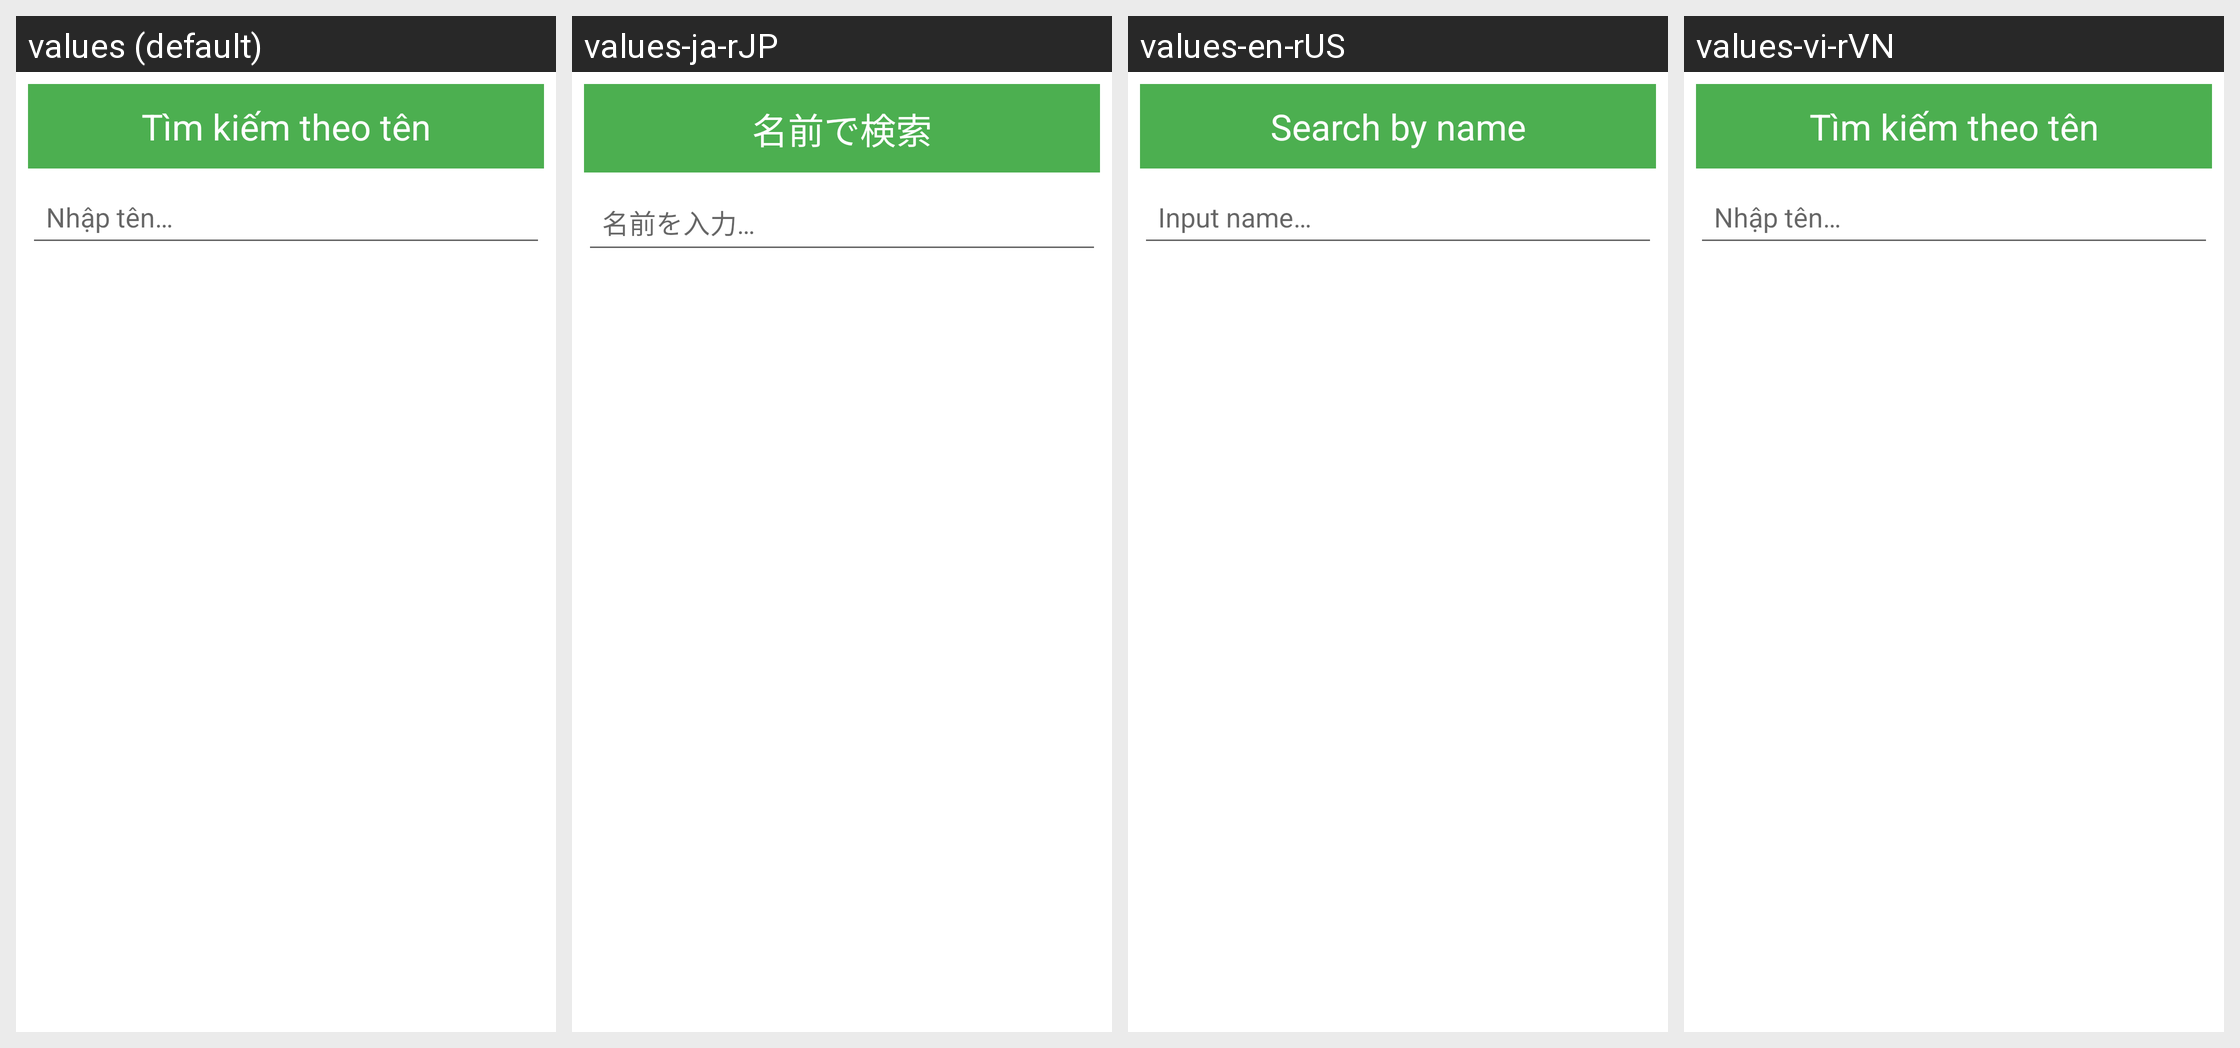

Here is an Android app screen in its default locale and in the app's own translations. Write out the translated-string differences for the strings that appear on this screen.
Android screen res/layout/dialog_search.xml rendered under 4 locales, left to right: values (default), values-ja-rJP, values-en-rUS, values-vi-rVN. Device: Nexus 5 (rendered at 1080×1920; each locale shown at half size, 540×960, under a caption strip naming it); theme Theme.MangaReader.
Other locales in the repository, not shown: values-en.
Strings drawn on this screen, with the default value and each locale's value (text and hints the layout hard-codes, and strings that could not be matched under every locale, appear in the picture but are not listed):

filter_by_name
  values: Tìm kiếm theo tên
  values-ja-rJP: 名前で検索
  values-en-rUS: Search by name
  values-vi-rVN: Tìm kiếm theo tên  [not translated; the default value is used]

input_name_hint
  values: Nhập tên…
  values-ja-rJP: 名前を入力…
  values-en-rUS: Input name…
  values-vi-rVN: Nhập tên…  [not translated; the default value is used]
